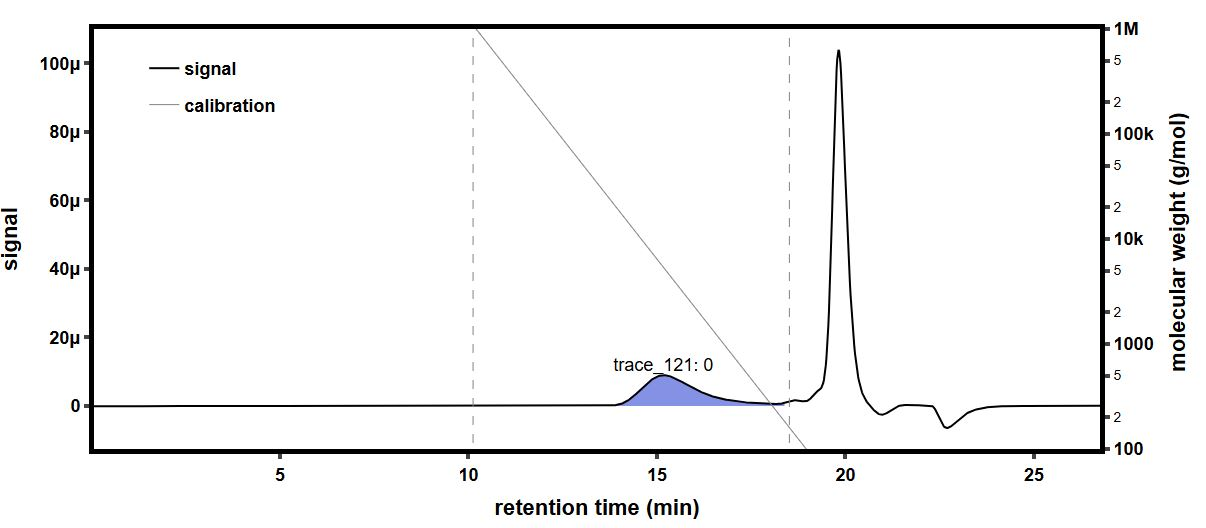

Values plotted in this chart, from the file beside it:
time (min), raw light scattering data: detector volt…, raw light scattering data: detector volt…, raw light scattering data: detector volt…, raw light scattering data: detector volt…, raw light scattering data: detector volt…, raw light scattering data: detector volt…, raw light scattering data: detector volt…, raw light scattering data: detector volt…, raw UV absorbance data: detector voltage…, differential refractive index data: diff…, Forward Laser Monitor: Forward Laser Mon…, Auto-inject Signal: Auto-inject Signal, Auto-inject Signal: Auto-inject Signal, absolute refractive index data: absolute…
-0.1661, 0.02567, 0.01472, 0.03941, 0.02816, 0.03268, 0.02691, 0.04088, 0.01609, , -0.0002607, 1.008, , 1.438
-0.1492, 0.02567, 0.01472, 0.03941, 0.02817, 0.03268, 0.02691, 0.04088, 0.0161, , -0.0002607, 1.008, , 1.438
-0.1324, 0.02567, 0.01472, 0.03941, 0.02817, 0.03268, 0.0269, 0.04088, 0.0161, , -0.0002607, 1.008, , 1.438
-0.1156, 0.02567, 0.01472, 0.03941, 0.02817, 0.03268, 0.02691, 0.04088, 0.01609, , -0.0002607, 1.008, , 1.438
-0.09874, 0.02567, 0.01472, 0.03941, 0.02817, 0.03268, 0.0269, 0.04088, 0.01609, , -0.0002607, 1.008, , 1.438
-0.08191, 0.02567, 0.01472, 0.03941, 0.02817, 0.03268, 0.0269, 0.04088, 0.01609, , -0.0002607, 1.008, , 1.438
-0.06507, 0.02567, 0.01472, 0.03941, 0.02817, 0.03268, 0.02691, 0.04088, 0.01609, , -0.0002607, 1.008, , 1.438
-0.04824, 0.02567, 0.01472, 0.03941, 0.02817, 0.03268, 0.02691, 0.04088, 0.01609, , -0.0002607, 1.008, , 1.438
-0.0314, 0.02567, 0.01472, 0.03941, 0.02816, 0.03268, 0.02691, 0.04088, 0.01609, , -0.0002607, 1.008, , 1.438
-0.01457, 0.02567, 0.01472, 0.03941, 0.02817, 0.03269, 0.02691, 0.04088, 0.01609, , -0.0002607, 1.008, , 1.438
0.002267, 0.02567, 0.01472, 0.03941, 0.02817, 0.03269, 0.02691, 0.04088, 0.0161, , -0.0002607, 1.008, , 1.438
0.0191, 0.02567, 0.01472, 0.03941, 0.02817, 0.03269, 0.02691, 0.04088, 0.0161, , -0.0002607, 1.008, , 1.438
0.03594, 0.02567, 0.01472, 0.03941, 0.02817, 0.03269, 0.02691, 0.04088, 0.01609, , -0.0002607, 1.008, , 1.438
0.05277, 0.02567, 0.01472, 0.03941, 0.02817, 0.03268, 0.02691, 0.04088, 0.01609, , -0.0002607, 1.008, , 1.438
0.06961, 0.02567, 0.01472, 0.03941, 0.02817, 0.03268, 0.02691, 0.04088, 0.0161, , -0.0002607, 1.008, , 1.438
0.08644, 0.02567, 0.01472, 0.03941, 0.02817, 0.03268, 0.02691, 0.04088, 0.0161, 0.05477, -0.0002607, 1.008, , 1.438
0.1033, 0.02567, 0.01472, 0.03941, 0.02816, 0.03268, 0.02691, 0.04088, 0.01609, 0.05477, -0.0002607, 1.008, , 1.438
0.1201, 0.02567, 0.01472, 0.03941, 0.02816, 0.03269, 0.02691, 0.04088, 0.01609, 0.05478, -0.0002607, 1.008, , 1.438
0.1369, 0.02567, 0.01472, 0.03941, 0.02817, 0.03269, 0.02691, 0.04088, 0.0161, 0.05478, -0.0002607, 1.008, , 1.438
0.1538, 0.02567, 0.01472, 0.0394, 0.02817, 0.03269, 0.02691, 0.04088, 0.01609, 0.05477, -0.0002607, 1.008, , 1.438
0.1706, 0.02567, 0.01472, 0.03941, 0.02816, 0.03269, 0.02691, 0.04088, 0.01609, 0.05477, -0.0002607, 1.008, , 1.438
0.1874, 0.02567, 0.01472, 0.03941, 0.02816, 0.03268, 0.0269, 0.04088, 0.01609, 0.05477, -0.0002607, 1.008, , 1.438
0.2043, 0.02567, 0.01472, 0.03941, 0.02817, 0.03269, 0.0269, 0.04088, 0.01609, 0.05476, -0.0002607, 1.008, , 1.438
0.2211, 0.02567, 0.01472, 0.03941, 0.02817, 0.03269, 0.02691, 0.04088, 0.01609, 0.05476, -0.0002607, 1.008, , 1.438
0.238, 0.02567, 0.01472, 0.03941, 0.02817, 0.03268, 0.0269, 0.04088, 0.01609, 0.05476, -0.0002607, 1.008, , 1.438
0.2548, 0.02567, 0.01472, 0.03941, 0.02817, 0.03268, 0.02691, 0.04088, 0.0161, 0.05476, -0.0002607, 1.008, , 1.438
0.2716, 0.02567, 0.01472, 0.0394, 0.02817, 0.03268, 0.02691, 0.04088, 0.01609, 0.05476, -0.0002607, 1.008, , 1.438
0.2885, 0.02567, 0.01472, 0.0394, 0.02817, 0.03268, 0.02691, 0.04088, 0.01609, 0.05476, -0.0002607, 1.008, , 1.438
0.3053, 0.02567, 0.01472, 0.03941, 0.02816, 0.03268, 0.02691, 0.04088, 0.01609, 0.05476, -0.0002607, 1.008, , 1.438
0.3221, 0.02567, 0.01472, 0.03941, 0.02816, 0.03269, 0.02691, 0.04088, 0.01609, 0.05476, -0.0002607, 1.008, , 1.438
0.339, 0.02567, 0.01472, 0.0394, 0.02817, 0.03269, 0.0269, 0.04088, 0.01609, 0.05476, -0.0002607, 1.008, , 1.438
0.3558, 0.02567, 0.01472, 0.03941, 0.02817, 0.03269, 0.0269, 0.04088, 0.01609, 0.05476, -0.0002607, 1.008, , 1.438
0.3726, 0.02567, 0.01472, 0.03941, 0.02817, 0.03269, 0.02691, 0.04088, 0.01609, 0.05476, -0.0002607, 1.008, , 1.438
0.3895, 0.02567, 0.01472, 0.03941, 0.02816, 0.03269, 0.02691, 0.04088, 0.01609, 0.05476, -0.0002607, 1.008, , 1.438
0.4063, 0.02567, 0.01472, 0.03941, 0.02816, 0.03268, 0.0269, 0.04088, 0.01609, 0.05476, -0.0002607, 1.008, , 1.438
0.4231, 0.02567, 0.01472, 0.03941, 0.02817, 0.03268, 0.02691, 0.04088, 0.0161, 0.05476, -0.0002607, 1.008, , 1.438
0.44, 0.02567, 0.01472, 0.03941, 0.02817, 0.03269, 0.02691, 0.04088, 0.0161, 0.05476, -0.0002607, 1.008, , 1.438
0.4568, 0.02567, 0.01472, 0.03941, 0.02817, 0.03269, 0.02691, 0.04088, 0.01609, 0.05476, -0.0002607, 1.008, , 1.438
0.4736, 0.02566, 0.01472, 0.03941, 0.02817, 0.03269, 0.02691, 0.04088, 0.01609, 0.05476, -0.0002607, 1.008, , 1.438
0.4905, 0.02566, 0.01472, 0.0394, 0.02817, 0.03268, 0.02691, 0.04088, 0.01609, 0.05476, -0.0002607, 1.008, , 1.438
0.5073, 0.02567, 0.01472, 0.03941, 0.02817, 0.03268, 0.02691, 0.04088, 0.01609, 0.05476, -0.0002607, 1.008, , 1.438
0.5241, 0.02566, 0.01472, 0.03941, 0.02816, 0.03268, 0.0269, 0.04088, 0.01609, 0.05476, -0.0002607, 1.008, , 1.438
0.541, 0.02567, 0.01472, 0.03941, 0.02816, 0.03269, 0.0269, 0.04088, 0.01609, 0.05476, -0.0002607, 1.008, , 1.438
0.5578, 0.02567, 0.01472, 0.03941, 0.02817, 0.03268, 0.02691, 0.04088, 0.01609, 0.05476, -0.0002607, 1.008, , 1.438
0.5746, 0.02567, 0.01472, 0.0394, 0.02817, 0.03268, 0.02691, 0.04088, 0.01609, 0.05476, -0.0002607, 1.008, , 1.438
0.5915, 0.02567, 0.01472, 0.0394, 0.02817, 0.03269, 0.02691, 0.04088, 0.01609, 0.05476, -0.0002607, 1.008, , 1.438
0.6083, 0.02567, 0.01472, 0.03941, 0.02817, 0.03268, 0.02691, 0.04088, 0.01609, 0.05476, -0.0002607, 1.008, , 1.438
0.6251, 0.02567, 0.01472, 0.03941, 0.02817, 0.03268, 0.02691, 0.04088, 0.01609, 0.05476, -0.0002607, 1.008, , 1.438
0.642, 0.02567, 0.01472, 0.03941, 0.02817, 0.03269, 0.02691, 0.04088, 0.01609, 0.05476, -0.0002607, 1.008, , 1.438
0.6588, 0.02567, 0.01472, 0.03941, 0.02817, 0.03269, 0.02691, 0.04088, 0.01609, 0.05476, -0.0002607, 1.008, , 1.438
0.6756, 0.02567, 0.01472, 0.03941, 0.02817, 0.03268, 0.02691, 0.04088, 0.01609, 0.05476, -0.0002607, 1.008, , 1.438
0.6925, 0.02567, 0.01472, 0.03941, 0.02817, 0.03268, 0.02691, 0.04088, 0.01609, 0.05476, -0.0002607, 1.008, , 1.438
0.7093, 0.02567, 0.01472, 0.03941, 0.02817, 0.03269, 0.02691, 0.04088, 0.01609, 0.05476, -0.0002607, 1.008, , 1.438
0.7262, 0.02567, 0.01472, 0.03941, 0.02817, 0.03269, 0.02691, 0.04088, 0.01609, 0.05476, -0.0002607, 1.008, , 1.438
0.743, 0.02567, 0.01473, 0.03941, 0.02817, 0.03269, 0.02691, 0.04088, 0.01609, 0.05476, -0.0002607, 1.008, , 1.438
0.7598, 0.02567, 0.01472, 0.0394, 0.02817, 0.03269, 0.02691, 0.04088, 0.01609, 0.05476, -0.0002607, 1.008, , 1.438
0.7767, 0.02567, 0.01472, 0.03941, 0.02817, 0.03269, 0.02691, 0.04088, 0.01609, 0.05477, -0.0002607, 1.008, , 1.438
0.7935, 0.02567, 0.01472, 0.03941, 0.02817, 0.03269, 0.0269, 0.04088, 0.01609, 0.05476, -0.0002607, 1.008, , 1.438
0.8103, 0.02567, 0.01473, 0.03941, 0.02817, 0.03268, 0.0269, 0.04088, 0.01609, 0.05476, -0.0002607, 1.008, , 1.438
0.8272, 0.02567, 0.01472, 0.03941, 0.02816, 0.03268, 0.0269, 0.04088, 0.01609, 0.05476, -0.0002607, 1.008, , 1.438
... 1,603 more rows
